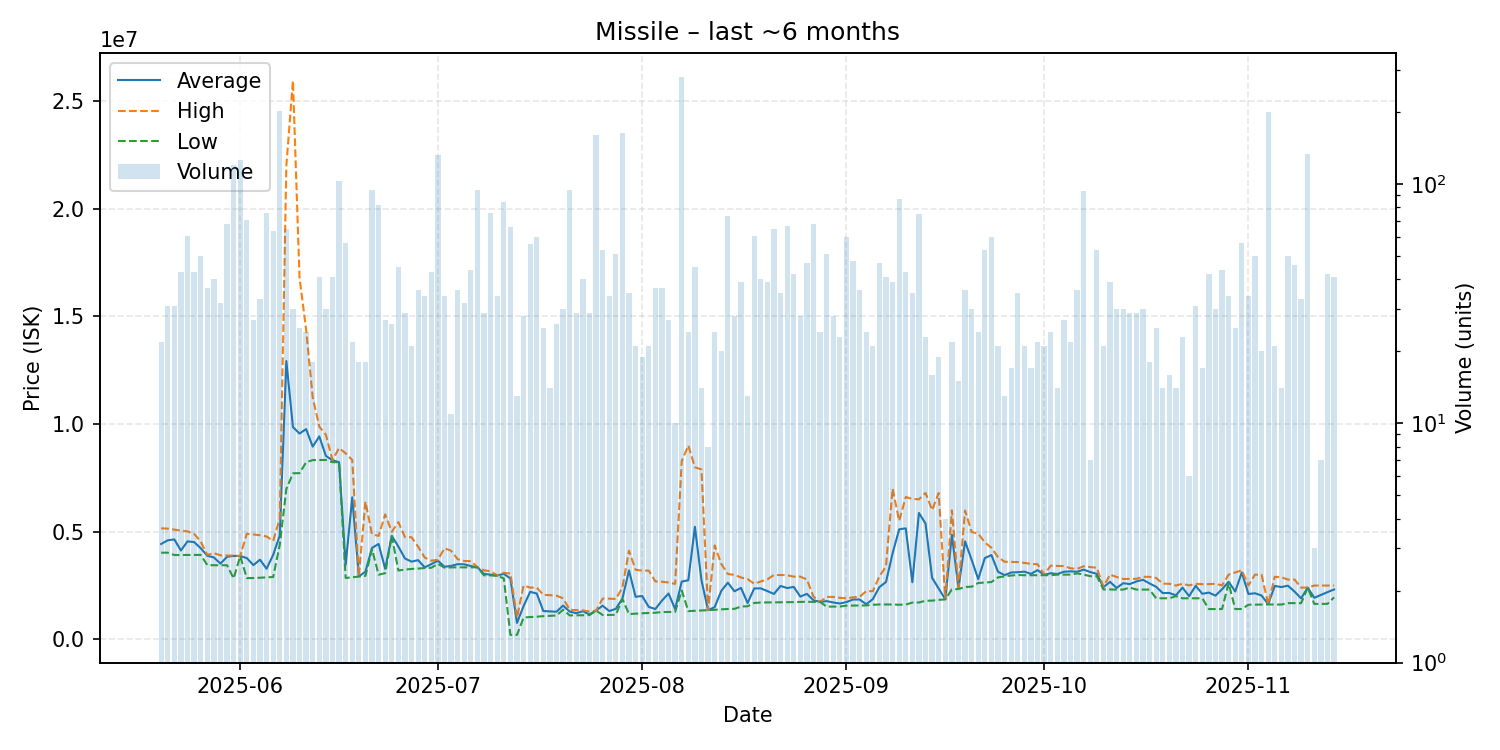

Data behind this chart, as committed beside it:
date, average, highest, lowest, order_count, volume
2025-05-20, 4423182, 5149000, 4019000, 10, 22
2025-05-21, 4595161, 5138000, 4019000, 19, 31
2025-05-22, 4635516, 5093000, 3910000, 18, 31
2025-05-23, 4121814, 5044000, 3911000, 15, 43
2025-05-24, 4543967, 5009000, 3911000, 28, 61
2025-05-25, 4511465, 4894000, 3915000, 21, 43
2025-05-26, 4230080, 4542000, 3916000, 23, 50
2025-05-27, 3876865, 3916000, 3447000, 23, 37
2025-05-28, 3799275, 3997000, 3435000, 21, 40
2025-05-29, 3511031, 3897000, 3436000, 23, 32
2025-05-30, 3827412, 3887000, 3436000, 24, 68
2025-05-31, 3869000, 3885000, 2822000, 36, 120
2025-06-01, 3863000, 3866000, 3862000, 54, 126
2025-06-02, 3768197, 4900000, 2838000, 33, 71
2025-06-03, 3441185, 4864000, 2842000, 21, 27
2025-06-04, 3693455, 4830500, 2855000, 17, 33
2025-06-05, 3274513, 4773000, 2875000, 26, 76
2025-06-06, 3918391, 4564000, 2888000, 31, 64
2025-06-07, 4820000, 5611500, 4386000, 72, 203
2025-06-08, 12922631, 22000000, 6979500, 41, 65
2025-06-09, 9855567, 25950000, 7707000, 17, 30
2025-06-10, 9556080, 16800000, 7715000, 17, 25
2025-06-11, 9761542, 14390000, 8219000, 14, 24
2025-06-12, 8947778, 11234500, 8322000, 14, 18
2025-06-13, 9423024, 9878000, 8326500, 24, 41
2025-06-14, 8515500, 9498000, 8328000, 15, 30
2025-06-15, 8316073, 8328000, 8224000, 20, 41
2025-06-16, 8222000, 8882000, 8222000, 30, 103
2025-06-17, 3452404, 8634500, 2844000, 21, 57
2025-06-18, 6592591, 8325000, 2879000, 10, 22
2025-06-19, 2918222, 2929000, 2911000, 16, 18
2025-06-20, 3135000, 6392000, 2944000, 11, 18
2025-06-21, 4240389, 4872000, 4187000, 44, 95
2025-06-22, 4424927, 4799000, 2995500, 39, 82
2025-06-23, 3267852, 5799500, 3069000, 14, 27
2025-06-24, 4802192, 4986000, 4799000, 15, 26
2025-06-25, 4302533, 5439000, 3191000, 19, 45
2025-06-26, 3750310, 4740500, 3233000, 17, 29
2025-06-27, 3603619, 4736000, 3264000, 15, 21
2025-06-28, 3672361, 4297000, 3281000, 15, 36
2025-06-29, 3336176, 3793000, 3307000, 19, 34
2025-06-30, 3487535, 3648000, 3318000, 22, 43
2025-07-01, 3647000, 3690000, 3499000, 45, 133
2025-07-02, 3364912, 4224000, 3323500, 13, 34
2025-07-03, 3406909, 4110000, 3337000, 5, 11
2025-07-04, 3485750, 3717000, 3338500, 25, 36
2025-07-05, 3478656, 3633000, 3343000, 14, 32
2025-07-06, 3397477, 3630000, 3344000, 22, 44
2025-07-07, 3340821, 3344000, 3338000, 19, 95
2025-07-08, 3030276, 3199000, 2966000, 17, 29
2025-07-09, 2998355, 3159000, 2965000, 20, 76
2025-07-10, 2957441, 2965000, 2941000, 13, 34
2025-07-11, 3036107, 3084000, 2826000, 22, 84
2025-07-12, 2823374, 3050000, 200200, 38, 66
2025-07-13, 754500, 1001000, 200300, 8, 13
2025-07-14, 1537857, 2495000, 1004000, 18, 28
2025-07-15, 2201000, 2396000, 1030000, 23, 56
2025-07-16, 2121800, 2398000, 1045500, 13, 60
2025-07-17, 1307560, 2060000, 1071000, 11, 25
2025-07-18, 1291357, 2047000, 1086000, 11, 14
... 119 more rows
